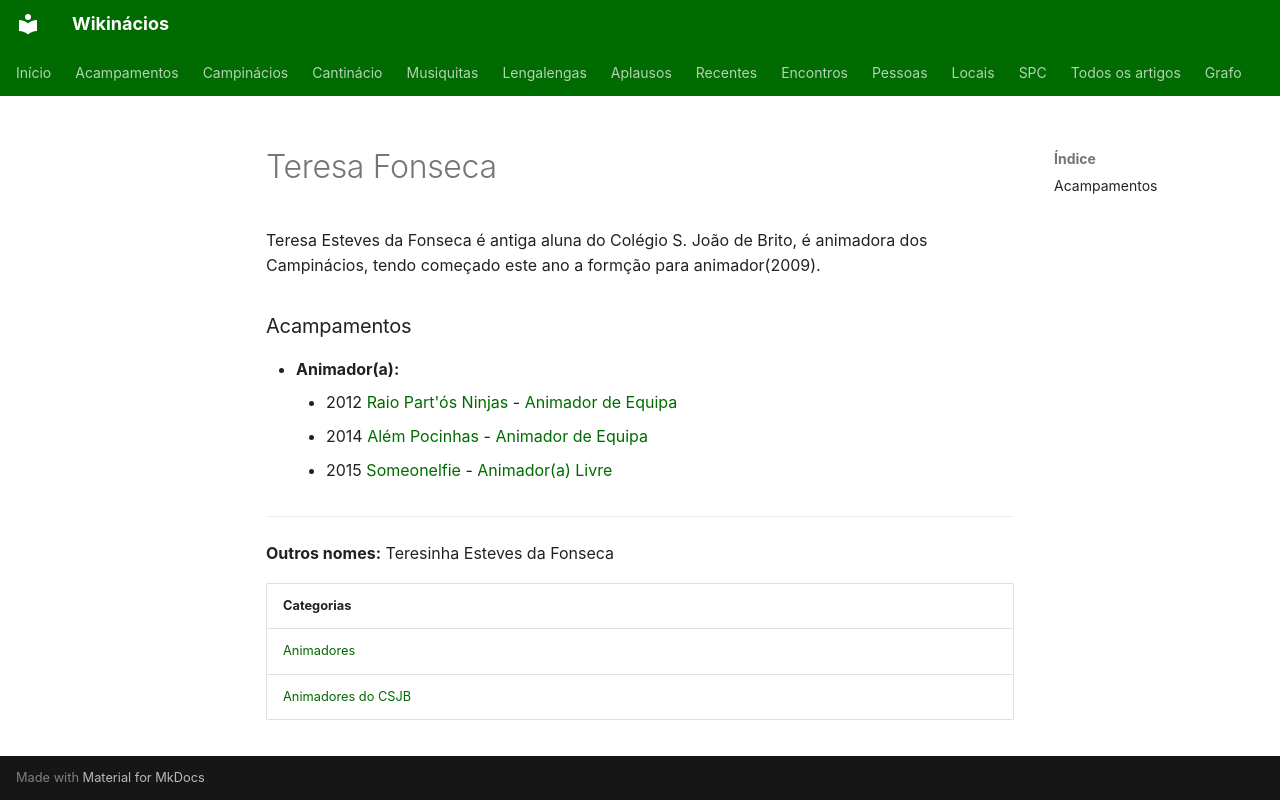

repository: neteinstein/Campinacios · page: Pessoas/T/Teresa Fonseca.html · generator: mkdocs

# Teresa Fonseca

Teresa Esteves da Fonseca é antiga aluna do Colégio S. João de Brito, é animadora dos Campinácios, tendo começado este ano a formção para animador(2009).

### Acampamentos

- **Animador(a):**
    - 2012 [Raio Part'ós Ninjas](../../Acampamentos/2012/Raio%20Part%27%C3%B3s%20Ninjas.md) - [Animador de Equipa](../../Cargos/Animador%20de%20Equipa.md)
    - 2014 [Além Pocinhas](../../Acampamentos/2014/Al%C3%A9m%20Pocinhas.md) - [Animador de Equipa](../../Cargos/Animador%20de%20Equipa.md)
    - 2015 [Someonelfie](../../Acampamentos/2015/Someonelfie.md) - [Animador(a) Livre](../../Cargos/Animador%20Livre.md)

---

**Outros nomes:** Teresinha Esteves da Fonseca

| Categorias |
| --- |
| [Animadores](../../Categorias/Animadores.md) |
| [Animadores do CSJB](../../Categorias/Animadores%20do%20CSJB.md) |
